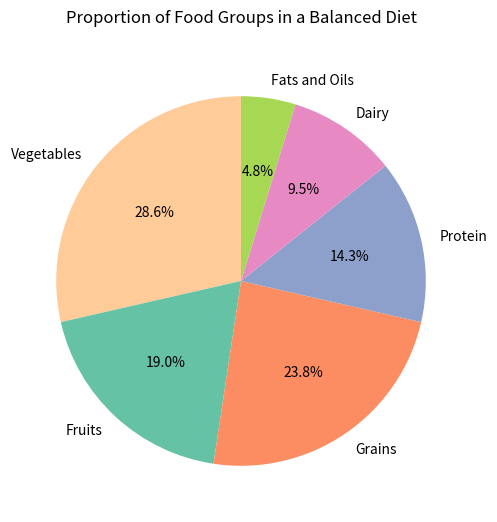

Generate this figure with matplotlib:

import matplotlib.pyplot as plt

# Data setup
food_groups = ['Vegetables', 'Fruits', 'Grains', 'Protein', 'Dairy', 'Fats and Oils']
percentages = [30, 20, 25, 15, 10, 5]
colors = ['#ffcc99','#66c2a5','#fc8d62','#8da0cb','#e78ac3','#a6d854']

# Plotting
fig, ax = plt.subplots(figsize=(10, 6))  # width and height of the chart
ax.pie(percentages, labels=food_groups, autopct='%1.1f%%', colors=colors, startangle=90)
ax.set_title('Proportion of Food Groups in a Balanced Diet', pad=20)

# Show plot
plt.show()